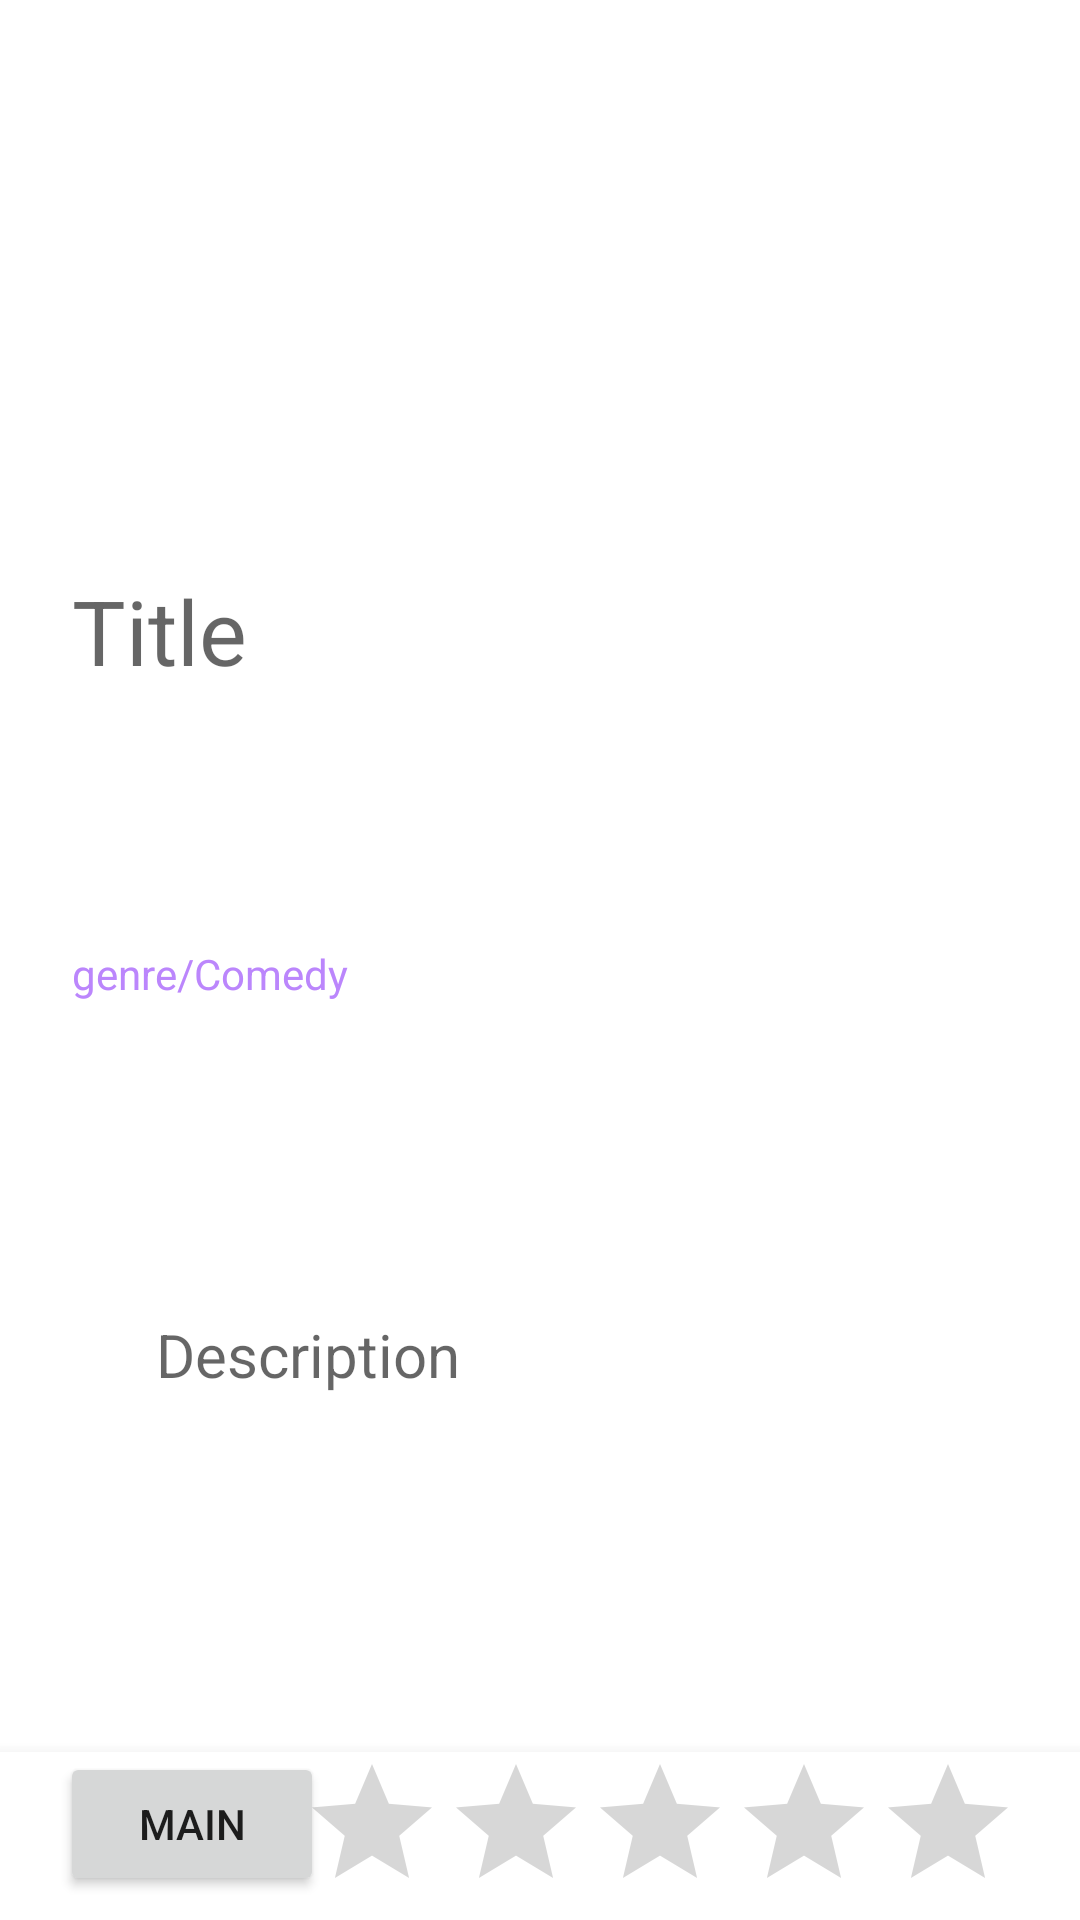

Produce the Android XML layout that renders to this screen, including the resource entries it uses.
<!-- AndroidManifest.xml: application theme Theme.MyMove -->
<!-- res/layout/activity_descriptions.xml -->
<?xml version="1.0" encoding="utf-8"?>
<androidx.constraintlayout.widget.ConstraintLayout xmlns:android="http://schemas.android.com/apk/res/android"
    xmlns:app="http://schemas.android.com/apk/res-auto"
    xmlns:tools="http://schemas.android.com/tools"
    android:id="@+id/fragmentmovies"
    android:layout_width="match_parent"
    android:layout_height="match_parent">

    <ImageView
        android:id="@+id/imageView"
        android:layout_width="0dp"
        android:layout_height="wrap_content"
        android:layout_marginStart="16dp"
        android:layout_marginLeft="16dp"
        android:layout_marginTop="8dp"
        android:layout_marginEnd="16dp"
        android:layout_marginRight="16dp"
        android:layout_marginBottom="8dp"
        android:adjustViewBounds="true"
        android:maxHeight="300dp"
        android:scaleType="fitXY"
        app:layout_constraintBottom_toTopOf="@+id/dcTitle"
        app:layout_constraintEnd_toEndOf="parent"
        app:layout_constraintStart_toStartOf="parent"
        app:layout_constraintTop_toTopOf="parent"
        tools:srcCompat="@tools:sample/avatars" />

    <TextView
        android:id="@+id/dcTitle"
        android:layout_width="0dp"
        android:layout_height="wrap_content"
        android:layout_marginStart="24dp"
        android:layout_marginLeft="24dp"
        android:layout_marginTop="8dp"
        android:layout_marginEnd="24dp"
        android:layout_marginRight="24dp"
        android:layout_marginBottom="2dp"
        android:hint="@string/title"
        android:textColor="@color/teal_200"
        android:textSize="30sp"
        app:layout_constraintBottom_toTopOf="@+id/textView2"
        app:layout_constraintEnd_toEndOf="parent"
        app:layout_constraintHorizontal_bias="0.0"
        app:layout_constraintStart_toStartOf="parent"
        app:layout_constraintTop_toBottomOf="@+id/imageView" />

    <TextView
        android:id="@+id/textView2"
        android:layout_width="0dp"
        android:layout_height="wrap_content"
        android:layout_marginStart="24dp"
        android:layout_marginLeft="24dp"
        android:layout_marginEnd="24dp"
        android:layout_marginRight="24dp"
        android:text="@string/genre"
        android:textColor="@color/purple_200"
        app:layout_constraintBottom_toTopOf="@+id/description"
        app:layout_constraintEnd_toEndOf="parent"
        app:layout_constraintHorizontal_bias="0.538"
        app:layout_constraintStart_toStartOf="parent"
        app:layout_constraintTop_toBottomOf="@+id/dcTitle"
        app:layout_constraintVertical_bias="0.017" />

    <TextView
        android:id="@+id/description"
        android:layout_width="0dp"
        android:layout_height="wrap_content"
        android:layout_marginStart="32dp"
        android:layout_marginLeft="32dp"
        android:layout_marginTop="1dp"
        android:layout_marginEnd="32dp"
        android:layout_marginRight="32dp"
        android:layout_marginBottom="16dp"
        android:hint="@string/descritopn"
        android:padding="20dp"
        android:textSize="20sp"
        app:layout_constraintBottom_toTopOf="@+id/bottomNavigationView"
        app:layout_constraintEnd_toEndOf="parent"
        app:layout_constraintHorizontal_bias="0.0"
        app:layout_constraintStart_toStartOf="parent"
        app:layout_constraintTop_toBottomOf="@+id/textView2" />

    <com.google.android.material.bottomnavigation.BottomNavigationView
        android:id="@+id/bottomNavigationView"
        android:layout_width="0dp"
        android:layout_height="wrap_content"
        app:layout_constraintBottom_toBottomOf="parent"
        app:layout_constraintEnd_toEndOf="parent"
        app:layout_constraintHorizontal_bias="0.0"
        app:layout_constraintStart_toStartOf="parent">

        <Button
            android:layout_width="wrap_content"
            android:layout_height="wrap_content"
            android:layout_marginLeft="20dp"
            android:onClick="home"
            android:text="Main" />

        <RatingBar
            android:layout_width="wrap_content"
            android:layout_height="wrap_content"
            android:layout_gravity="end"
            android:layout_marginRight="20dp" />
    </com.google.android.material.bottomnavigation.BottomNavigationView>
</androidx.constraintlayout.widget.ConstraintLayout>
<!-- resources referenced by this layout -->
<resources>
  <string name="descritopn">Description</string>
  <string name="genre">genre/Comedy</string>
  <string name="title">Title</string>
  <style name="Theme.MyMove" parent="Theme.MaterialComponents.DayNight.NoActionBar">
          
          <item name="colorPrimary">@color/purple_500</item>
          <item name="colorPrimaryVariant">@color/purple_700</item>
          <item name="colorOnPrimary">@color/white</item>
          
          <item name="colorSecondary">@color/teal_200</item>
          <item name="colorSecondaryVariant">@color/teal_700</item>
          <item name="colorOnSecondary">@color/black</item>
          
          <item name="android:statusBarColor" tools:targetApi="l">?attr/colorPrimaryVariant</item>
          
      </style>
  <!-- not gathered from this repository: default colours our renderer supplied (Android Studio template values) -->
  <color name="purple_200">#FFBB86FC</color>
  <color name="purple_500">#FF6200EE</color>
  <color name="purple_700">#FF3700B3</color>
  <color name="teal_200">#FF03DAC5</color>
  <color name="teal_700">#FF018786</color>
  <color name="black">#FF000000</color>
  <color name="white">#FFFFFFFF</color>
</resources>
